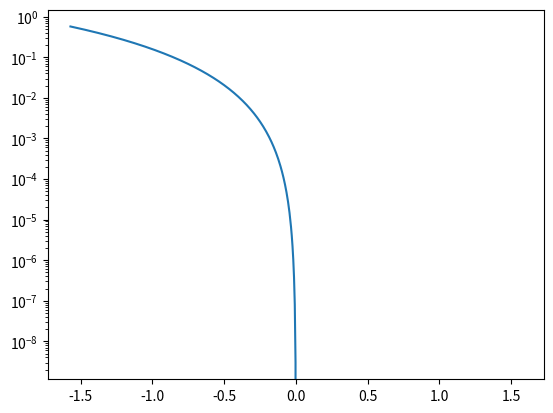

Python code for this plot:
import numpy as np
import matplotlib.pyplot as plt

times = np.linspace(-np.pi/2, np.pi/2, 600)
def sin_taylor(x):
    return x - (x**3)/3 + (x**5)/5

def sin_pade(x):
    return (x-7*(x**3)/60)/(1+(x**2)/20)

linear = np.array([t for t in times])
sine = np.array([np.sin(t) for t in times])
sine1 = np.array([sin_taylor(t) for t in times])
sine2 = np.array([sin_pade(t) for t in times])
fig, axs = plt.subplots(2)
axs[0].plot(times, sine)
axs[0].plot(times, linear)
axs[1].plot(times, linear-sine)
axs[1].set_yscale('log')
plt.savefig("ex8-part1.pdf")

plt.clf()
plt.plot(times, sine2-linear)
plt.yscale('log')
plt.savefig("ex8-part2.pdf")
